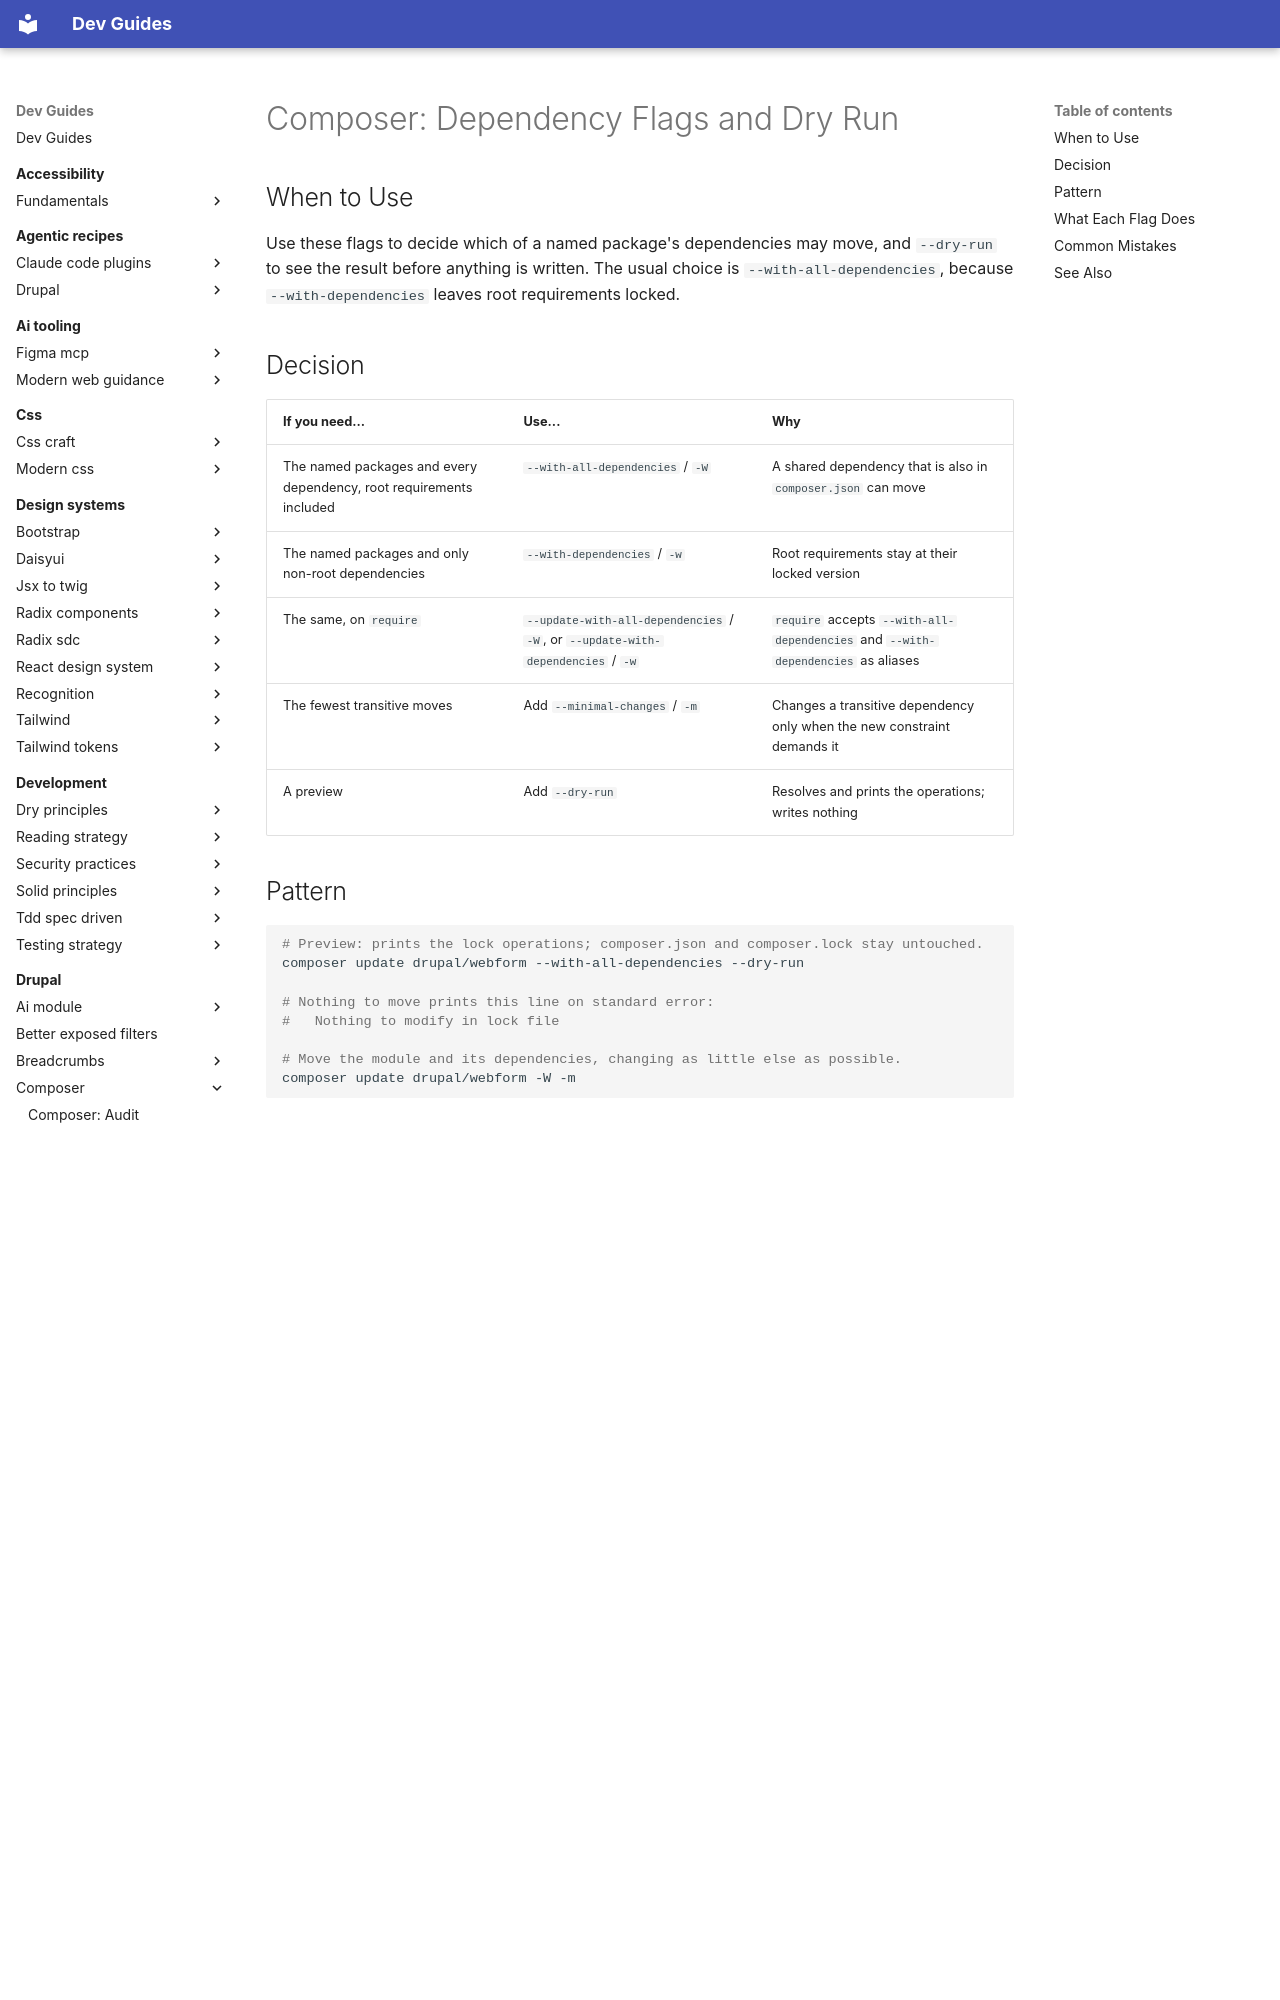

repository: camoa/dev-guides · page: drupal/composer/composer-dependency-flags/index.html · generator: mkdocs

---
description: "Choose -W over -w so a shared root dependency can move, and use --dry-run to preview an update before anything is written."
tldr: "Use these flags to decide which of a named package's dependencies may move, and --dry-run to see the result before anything is written. The usual choice is --with-all-dependencies, because --with-dependencies leaves root requirements locked."
drupal_version: "10.x, 11.x"
---

# Composer: Dependency Flags and Dry Run

## When to Use

Use these flags to decide which of a named package's dependencies may move, and `--dry-run` to see the result before anything is written. The usual choice is `--with-all-dependencies`, because `--with-dependencies` leaves root requirements locked.

## Decision

| If you need... | Use... | Why |
|---|---|---|
| The named packages and every dependency, root requirements included | `--with-all-dependencies` / `-W` | A shared dependency that is also in `composer.json` can move |
| The named packages and only non-root dependencies | `--with-dependencies` / `-w` | Root requirements stay at their locked version |
| The same, on `require` | `--update-with-all-dependencies` / `-W`, or `--update-with-dependencies` / `-w` | `require` accepts `--with-all-dependencies` and `--with-dependencies` as aliases |
| The fewest transitive moves | Add `--minimal-changes` / `-m` | Changes a transitive dependency only when the new constraint demands it |
| A preview | Add `--dry-run` | Resolves and prints the operations; writes nothing |

## Pattern

```bash
# Preview: prints the lock operations; composer.json and composer.lock stay untouched.
composer update drupal/webform --with-all-dependencies --dry-run

# Nothing to move prints this line on standard error:
#   Nothing to modify in lock file

# Move the module and its dependencies, changing as little else as possible.
composer update drupal/webform -W -m
```

**Reference:** Composer `doc/03-cli.md` (update and require options), `src/Composer/Installer.php`, `src/Composer/Command/RequireCommand.php` at tag 2.10.3

## What Each Flag Does

- **`-W` / `--with-all-dependencies`** — updates the named packages' dependencies, including those that are also root requirements. drupal.org writes the long form in its module and `core-recommended` instructions.
- **`-w` / `--with-dependencies`** — updates the named packages' dependencies, except those that are root requirements. When a new release needs a newer version of a package `composer.json` also requires, `-w` keeps that package locked, and the update fails to resolve.
- **`require`'s names** — the primary names are `--update-with-dependencies` and `--update-with-all-dependencies`. `--with-dependencies` and `--with-all-dependencies` are aliases, and `-w` and `-W` are the short forms.
- **`-m` / `--minimal-changes`** — since Composer 2.7. With `-w` or `-W`, it changes transitive dependencies only where the new constraints demand it.
- **`--dry-run`** — turns on verbose output and turns off scripts, operations, the lock write and the autoloader dump. It prints `Lock file operations: N installs, N updates, N removals` and each operation. On `require`, `--dry-run` never writes `composer.json`. A package already current prints `Nothing to modify in lock file` on standard error, so a check that reads only standard output sees nothing.
- **`--no-update`** on `require` — writes the constraint only. Several `require --no-update` calls followed by one `composer update` resolve all the new constraints together.
